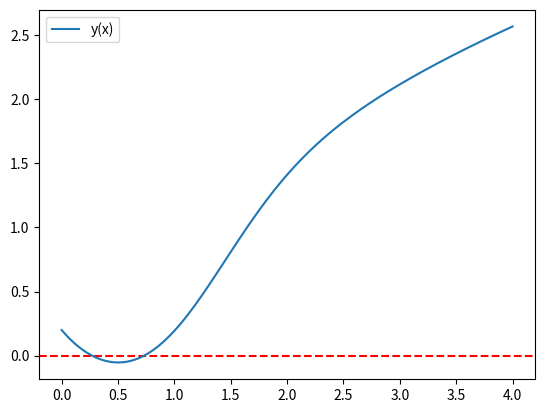

The matplotlib source for this figure:
import numpy as np
import matplotlib.pyplot as plt
from scipy.integrate import solve_ivp

# Definicja równania różniczkowego
def f(x, y):
    return 2*x - y**2 - 1

# Definicja funkcji znajdującej pierwiastki
def pierwiastek(x, y):
    return y

# Dane
x = (0, 4)
y0 = [.2]

# Rozwiązanie
roz = solve_ivp(f, x, y0, events=pierwiastek, atol=1e-10, rtol=1e-12)

# Znalezione pierwiastki
print(f"Pierwiastki znalezione w badanym przedziale to: {roz.t_events[0]}")

# Wykres rozwiązań
plt.axhline(0, color="red", linestyle="--")
plt.plot(roz.t, roz.y[0], label = "y(x)")
plt.legend()
plt.show()